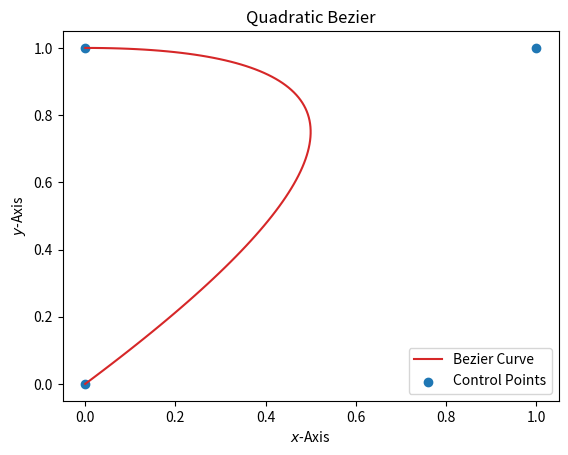

The script that saved this image:
import matplotlib.pyplot as plt
import numpy as np

points = [[0, 0], [1, 1], [0, 1]]


def quadratic_bezier(t, p0, p1, p2):
    B_t = (1-t)*((1-t)*p0 + t*p1) + t*((1-t)*p1 + t*p2)
    return B_t


plt.figure()
plt.title("Quadratic Bezier")
plt.xlabel("$x$-Axis")
plt.ylabel("$y$-Axis")
x = []
y = []
T = np.linspace(0, 1, 100)
for t in T:
    x.append(quadratic_bezier(t, points[0][0], points[1][0], points[2][0]))
    y.append(quadratic_bezier(t, points[0][1], points[1][1], points[2][1]))
bezier, = plt.plot(x, y, 'C3', label="Bezier Curve")
control = plt.scatter([points[0][0], points[1][0], points[2][0]],
                      [points[0][1], points[1][1], points[2][1]],
                      label="Control Points")
plt.legend(handles=[bezier, control])
plt.savefig("bezier.png")
